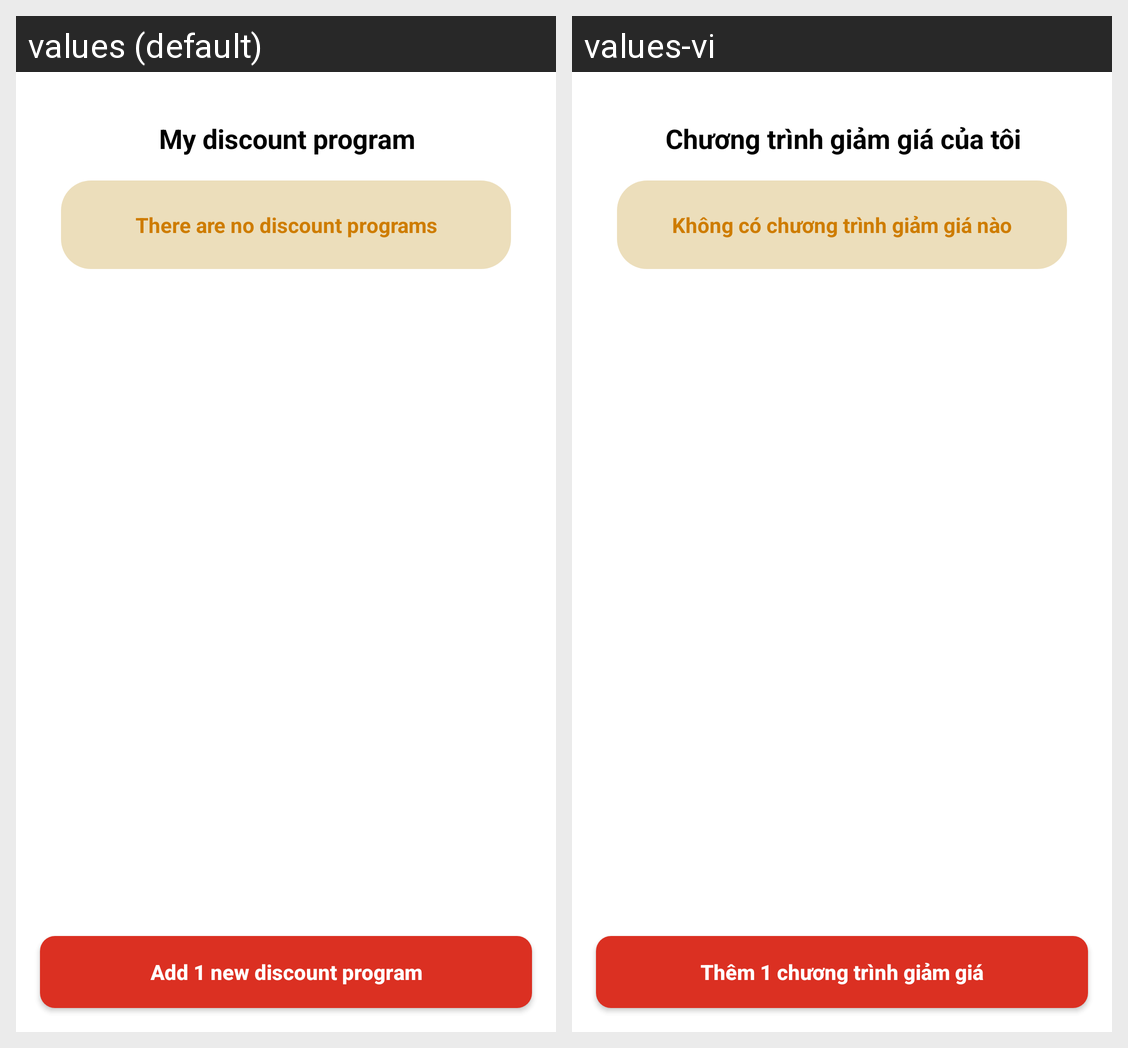

Strings drawn on this Android screen and how each of the app's shown locales translates them:
Android screen res/layout/fragment_manageshop_discountprograms.xml rendered under 2 locales, left to right: values (default), values-vi. Device: Nexus 5 (rendered at 1080×1920; each locale shown at half size, 540×960, under a caption strip naming it); theme Theme.Booklette.
Strings drawn on this screen, with the default value and each locale's value (text and hints the layout hard-codes, and strings that could not be matched under every locale, appear in the picture but are not listed):

manageshop_program_discountprogram_btn
  values: My discount program
  values-vi: Chương trình giảm giá của tôi

manageshop_program_discountprogram_none
  values: There are no discount programs
  values-vi: Không có chương trình giảm giá nào

manageshop_program_discountprogram_add
  values: Add 1 new discount program
  values-vi: Thêm 1 chương trình giảm giá
